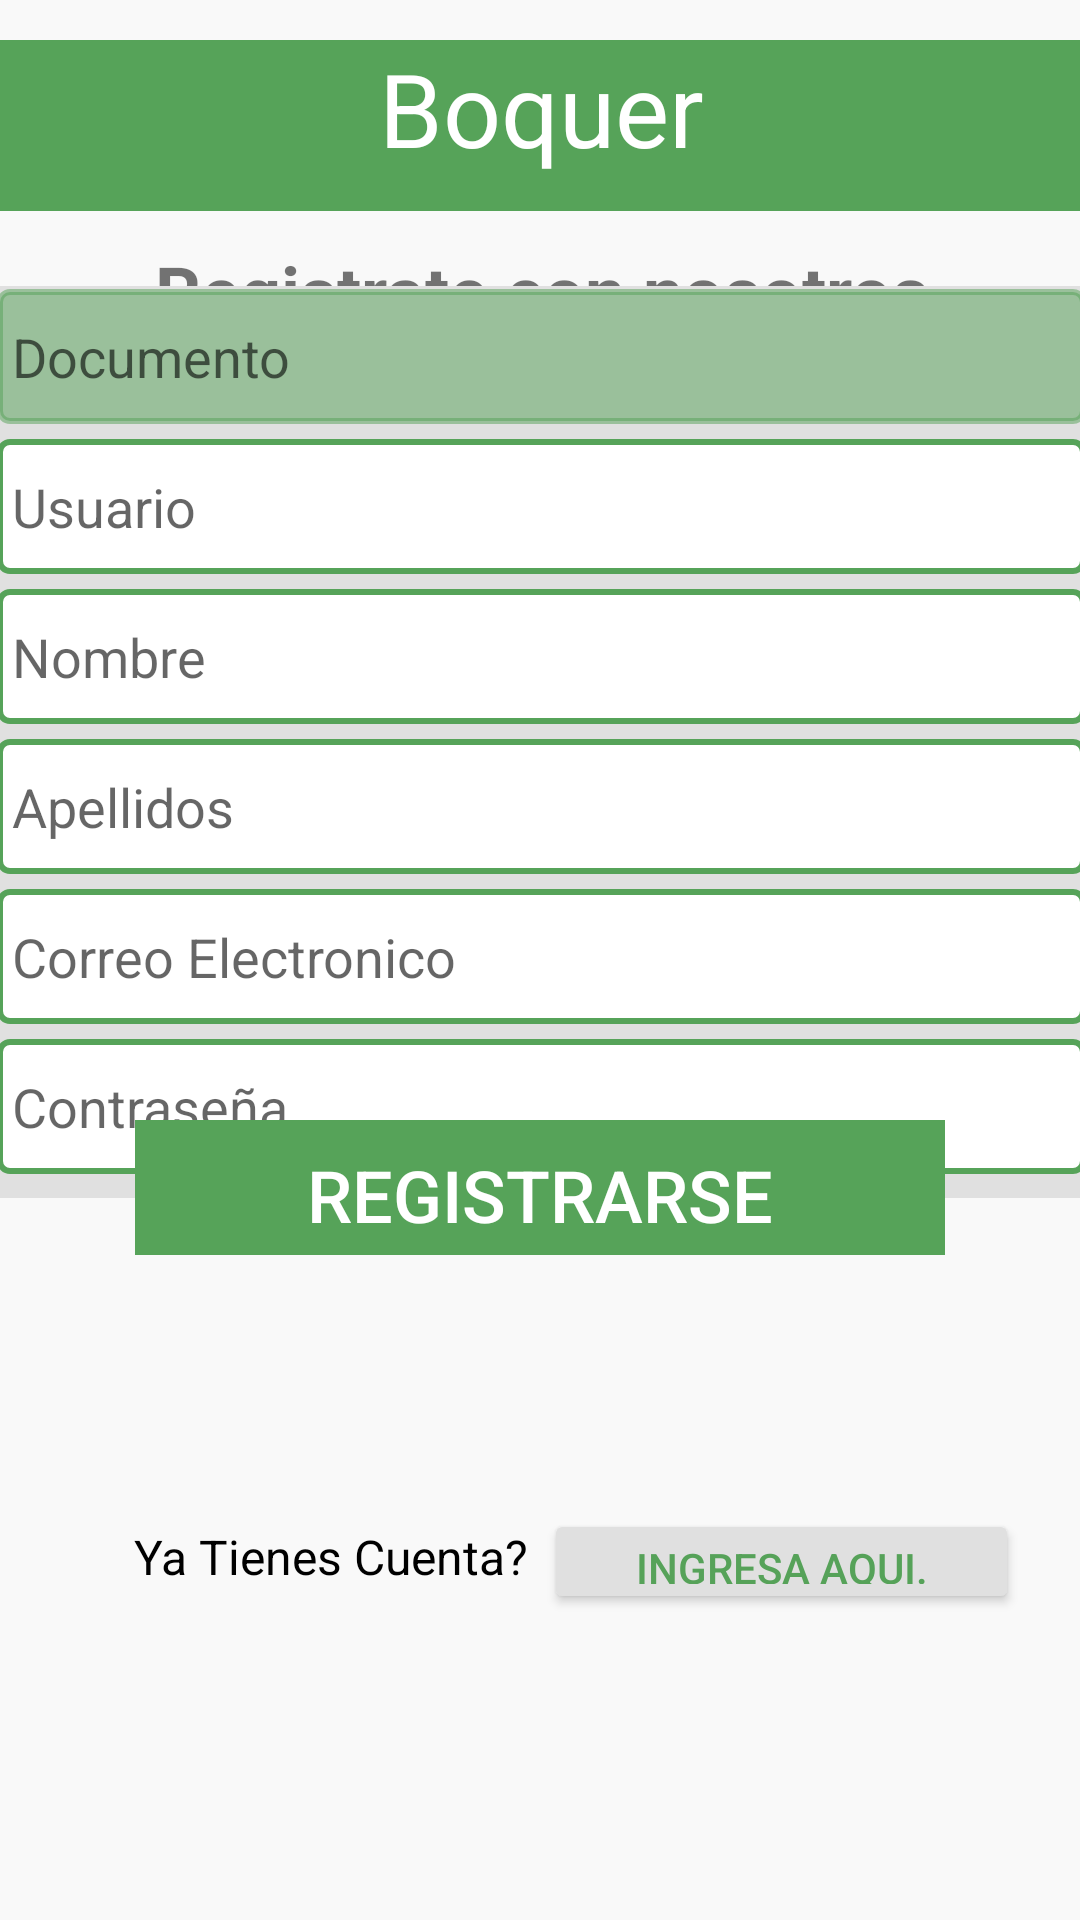

Android layout source for this screen:
<!-- AndroidManifest.xml: application theme Theme.AppCompat.Light.NoActionBar -->
<!-- res/layout/fragment_registro.xml -->
<?xml version="1.0" encoding="utf-8"?>
<androidx.constraintlayout.widget.ConstraintLayout xmlns:android="http://schemas.android.com/apk/res/android"
    xmlns:app="http://schemas.android.com/apk/res-auto"
    xmlns:tools="http://schemas.android.com/tools"
    android:layout_width="match_parent"
    android:layout_height="match_parent"
    android:background="#F9F9F9">

    <LinearLayout
        android:id="@+id/linearLayout"
        android:layout_width="362dp"
        android:layout_height="112dp"
        android:orientation="vertical"
        app:layout_constraintBottom_toBottomOf="parent"
        app:layout_constraintEnd_toEndOf="parent"
        app:layout_constraintStart_toStartOf="parent"
        app:layout_constraintTop_toTopOf="parent"
        app:layout_constraintVertical_bias="0.025">

        <TextView
            android:id="@+id/textView35"
            android:layout_width="match_parent"
            android:layout_height="57dp"
            android:background="#56A359"
            android:text="@string/boquer"
            android:textAlignment="center"
            android:textColor="#FFFFFF"
            android:textSize="34sp" />

        <TextView
            android:id="@+id/textView"
            android:layout_width="match_parent"
            android:layout_height="53dp"
            android:gravity="center"
            android:text="Registrate con nosotros"
            android:textSize="24sp"
            android:textStyle="bold" />

    </LinearLayout>

    <LinearLayout
        android:id="@+id/linearLayout4"
        android:layout_width="363dp"
        android:layout_height="304dp"
        android:background="#E0E0E0"
        android:orientation="vertical"
        app:layout_constraintBottom_toBottomOf="parent"
        app:layout_constraintEnd_toEndOf="parent"
        app:layout_constraintStart_toStartOf="parent"
        app:layout_constraintTop_toTopOf="parent"
        app:layout_constraintVertical_bias="0.284">

        <EditText
            android:id="@+id/registerId"
            android:layout_width="match_parent"
            android:layout_height="45dp"
            android:layout_marginTop="1dp"
            android:background="@drawable/border_solid_bottom"
            android:backgroundTint="#8056A259"
            android:ems="10"
            android:hint="@string/documento"
            android:inputType="textPersonName"
            android:paddingLeft="5dp"
            android:textColor="@color/white" />

        <EditText
            android:id="@+id/registerUser"
            android:layout_width="match_parent"
            android:layout_height="45dp"
            android:layout_marginTop="5dp"
            android:background="@drawable/border_solid_bottom"
            android:ems="10"
            android:hint="@string/usuario"
            android:inputType="textPersonName"
            android:paddingLeft="5dp" />

        <EditText
            android:id="@+id/registerName"
            android:layout_width="match_parent"
            android:layout_height="45dp"
            android:layout_marginTop="5dp"
            android:background="@drawable/border_solid_bottom"
            android:ems="10"
            android:hint="@string/nombre"
            android:inputType="textPersonName"
            android:paddingLeft="5dp" />

        <EditText
            android:id="@+id/registerLast"
            android:layout_width="match_parent"
            android:layout_height="45dp"
            android:layout_marginTop="5dp"
            android:background="@drawable/border_solid_bottom"
            android:ems="10"
            android:hint="@string/apellido"
            android:inputType="textPersonName"
            android:paddingLeft="5dp" />

        <EditText
            android:id="@+id/registerEmail"
            android:layout_width="match_parent"
            android:layout_height="45dp"
            android:layout_marginTop="5dp"
            android:background="@drawable/border_solid_bottom"
            android:cursorVisible="false"
            android:ems="10"
            android:hint="@string/correo"
            android:inputType="textEmailAddress"
            android:paddingLeft="5dp"
            android:selectAllOnFocus="false"
            android:textColor="#99000000"
            android:textSize="18dp" />

        <EditText
            android:id="@+id/registerPass"
            android:layout_width="match_parent"
            android:layout_height="45dp"
            android:layout_marginTop="5dp"
            android:background="@drawable/border_solid_bottom"
            android:ems="10"
            android:hint="@string/clave"
            android:inputType="textPassword"
            android:paddingLeft="5dp"
            android:textColor="@color/black"
            android:textSize="18dp" />

    </LinearLayout>

    <LinearLayout
        android:id="@+id/linearLayout2"
        android:layout_width="270dp"
        android:layout_height="45dp"
        android:orientation="vertical"
        app:layout_constraintBottom_toBottomOf="parent"
        app:layout_constraintEnd_toEndOf="parent"
        app:layout_constraintStart_toStartOf="parent"
        app:layout_constraintTop_toTopOf="@+id/linearLayout"
        app:layout_constraintVertical_bias="0.619">

        <Button
            android:id="@+id/registerBtn"
            android:layout_width="match_parent"
            android:layout_height="match_parent"
            android:background="#56A359"
            android:paddingTop="5dp"
            android:text="Registrarse"
            android:textAlignment="center"
            android:textColor="#FFFFFF"
            android:textSize="24sp" />
    </LinearLayout>

    <LinearLayout
        android:id="@+id/linearLayout3"
        android:layout_width="320dp"
        android:layout_height="51dp"
        android:orientation="horizontal"
        app:layout_constraintBottom_toBottomOf="parent"
        app:layout_constraintEnd_toEndOf="parent"
        app:layout_constraintHorizontal_bias="0.494"
        app:layout_constraintStart_toStartOf="parent"
        app:layout_constraintTop_toTopOf="@+id/linearLayout4"
        app:layout_constraintVertical_bias="0.826">

        <TextView
            android:id="@+id/textView46"
            android:layout_width="wrap_content"
            android:layout_height="match_parent"
            android:paddingLeft="25dp"
            android:paddingTop="5dp"
            android:text="Ya Tienes Cuenta?"
            android:textColor="#000000"
            android:textSize="16sp" />

        <Button
            android:id="@+id/registerLoginBtn"
            android:layout_width="136dp"
            android:layout_height="35dp"
            android:layout_marginLeft="5dp"
            android:layout_weight="1"
            android:backgroundTint="#E0E0E0"
            android:text="Ingresa Aqui."
            android:textColor="#56A259" />

    </LinearLayout>


</androidx.constraintlayout.widget.ConstraintLayout>
<!-- resources referenced by this layout -->
<resources>
  <color name="black">#FF000000</color>
  <color name="white">#FFFFFFFF</color>
  <!-- drawable border_solid_bottom (drawable) -->
  <?xml version="1.0" encoding="utf-8"?>
  <selector xmlns:android="http://schemas.android.com/apk/res/android">
      <item>
  
          <shape
              android:shape="rectangle"
  
              >
  <corners android:radius="10px"/>
  
              <solid android:color="#ffffff"/>
              <stroke
  
                  android:color="#56A359"
                  android:width="2dp"
  
                  />
  
          </shape>
      </item>
  </selector>
  <string name="apellido">Apellidos</string>
  <string name="boquer">Boquer</string>
  <string name="clave">Contraseña</string>
  <string name="correo">Correo Electronico</string>
  <string name="documento">Documento</string>
  <string name="nombre">Nombre</string>
  <string name="usuario">Usuario</string>
</resources>
